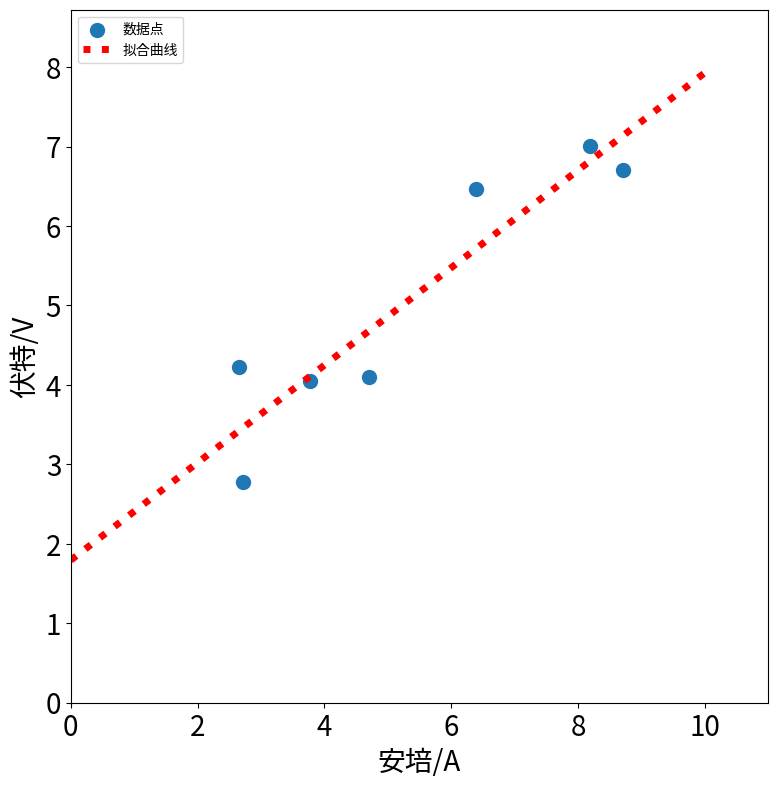

Python code for this plot:
# 最小二乘拟合
import numpy as np
import matplotlib.pyplot as plt
from scipy.optimize import leastsq

# e.g:
plt.figure(figsize=(9, 9))
X = np.array([8.19, 2.72, 6.39, 8.71, 4.7, 2.66, 3.78])
Y = np.array([7.01, 2.78, 6.47, 6.71, 4.1, 4.23, 4.05])

# 计算以p为参数的直线与原始数据之间的误差
def f(p):
    k, b = p
    return (Y-(k*X+b))

# leastsq使得f的输出数组的平方和最小，参数初始值为[1, 0]
r = leastsq(f, [1, 0])
k, b = r[0]
plt.scatter(X, Y, s=100, alpha=1.0, marker='o', label=u"数据点")
x = np.linspace(0, 10, 1000)
y = k*x+b
ax = plt.gca()  # get current axes
ax.set_xlabel(u"安培/A", fontsize=20)
ax.set_ylabel(u"伏特/V", fontsize=20)


plt.plot(x, y, color='r', linewidth=5, linestyle=":", markersize=20, label=u"拟合曲线")
plt.legend(loc=0, numpoints=1)
leg = plt.gca().get_legend()
ltext = leg.get_texts()
plt.setp(ltext, fontsize='xx-large')
plt.xlabel(u"安培/A")
plt.ylabel(u"伏特/V")
plt.xlim(0, x.max()*1.1)
plt.ylim(0, y.max()*1.1)
plt.xticks(fontsize=20)
plt.yticks(fontsize=20)
plt.legend(loc='upper left')
plt.show()
